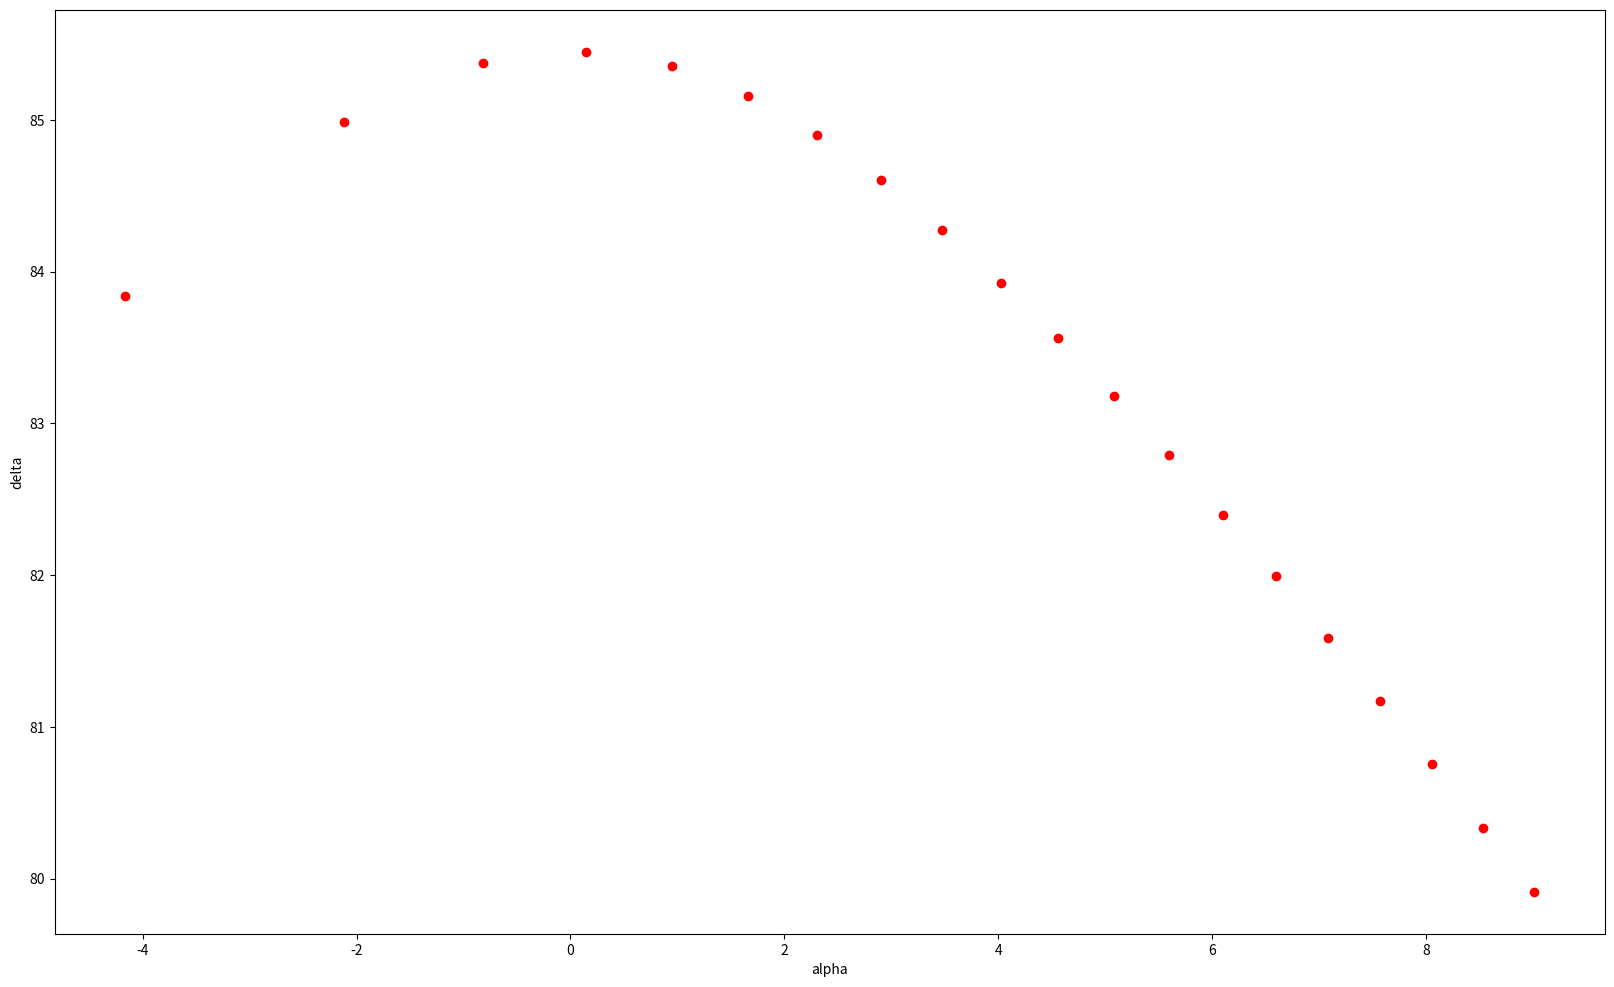

Python code for this plot:
#!/usr/bin/env python3
from math import pi, sin, cos, atan2, degrees, radians
import matplotlib.pyplot as plt



def f_beta(theta):
    return pi/2-theta

def f_fc(h,beta):
    return(h*sin(beta))

def f_fa(h,beta):
    return(h*cos(beta))

def f_fb(ab,fa):
    return(ab-fa)

def f_ah(r,theta):
    return(r*sin(theta))

def f_ab(r,theta):
    return(2*r*sin(theta))


def f_delta(fc,fb):
    return atan2(fc,fb)

def f_incidence(beta,delta):
    return(beta-delta)

def f_alpha(theta,delta):
    return(theta-delta)




def getplotdata(t0,t1,n):
    r0=6371
    r=r0-20
    h=20

    x=[]
    y=[]

    for i in range(n):
        theta=t0+i*(t1-t0)/n
        beta=f_beta(theta)
        fc=f_fc(h,beta)
        fa=f_fa(h,beta)
        ab=f_ab(r,theta)
        fb=f_fb(ab,fa)
        ah=f_ah(r,theta)
        delta=f_delta(fc,fb)
        alpha=f_alpha(theta,delta)
        incidence=f_incidence(beta,delta)
        x.append(degrees(alpha))
        y.append(degrees(incidence))
    return (x,y)

def plot(x,y):
    plt.figure(figsize=(20,12))
    plt.xlabel('alpha')
    plt.ylabel('delta')
    plt.scatter(x, y, c = 'red')
    plt.show()

def main():
    (x,y)=getplotdata(radians(1),radians(10),20)

    plot(x,y)

# --------------------------------------------------------------------------
if __name__ == '__main__':
  main()

